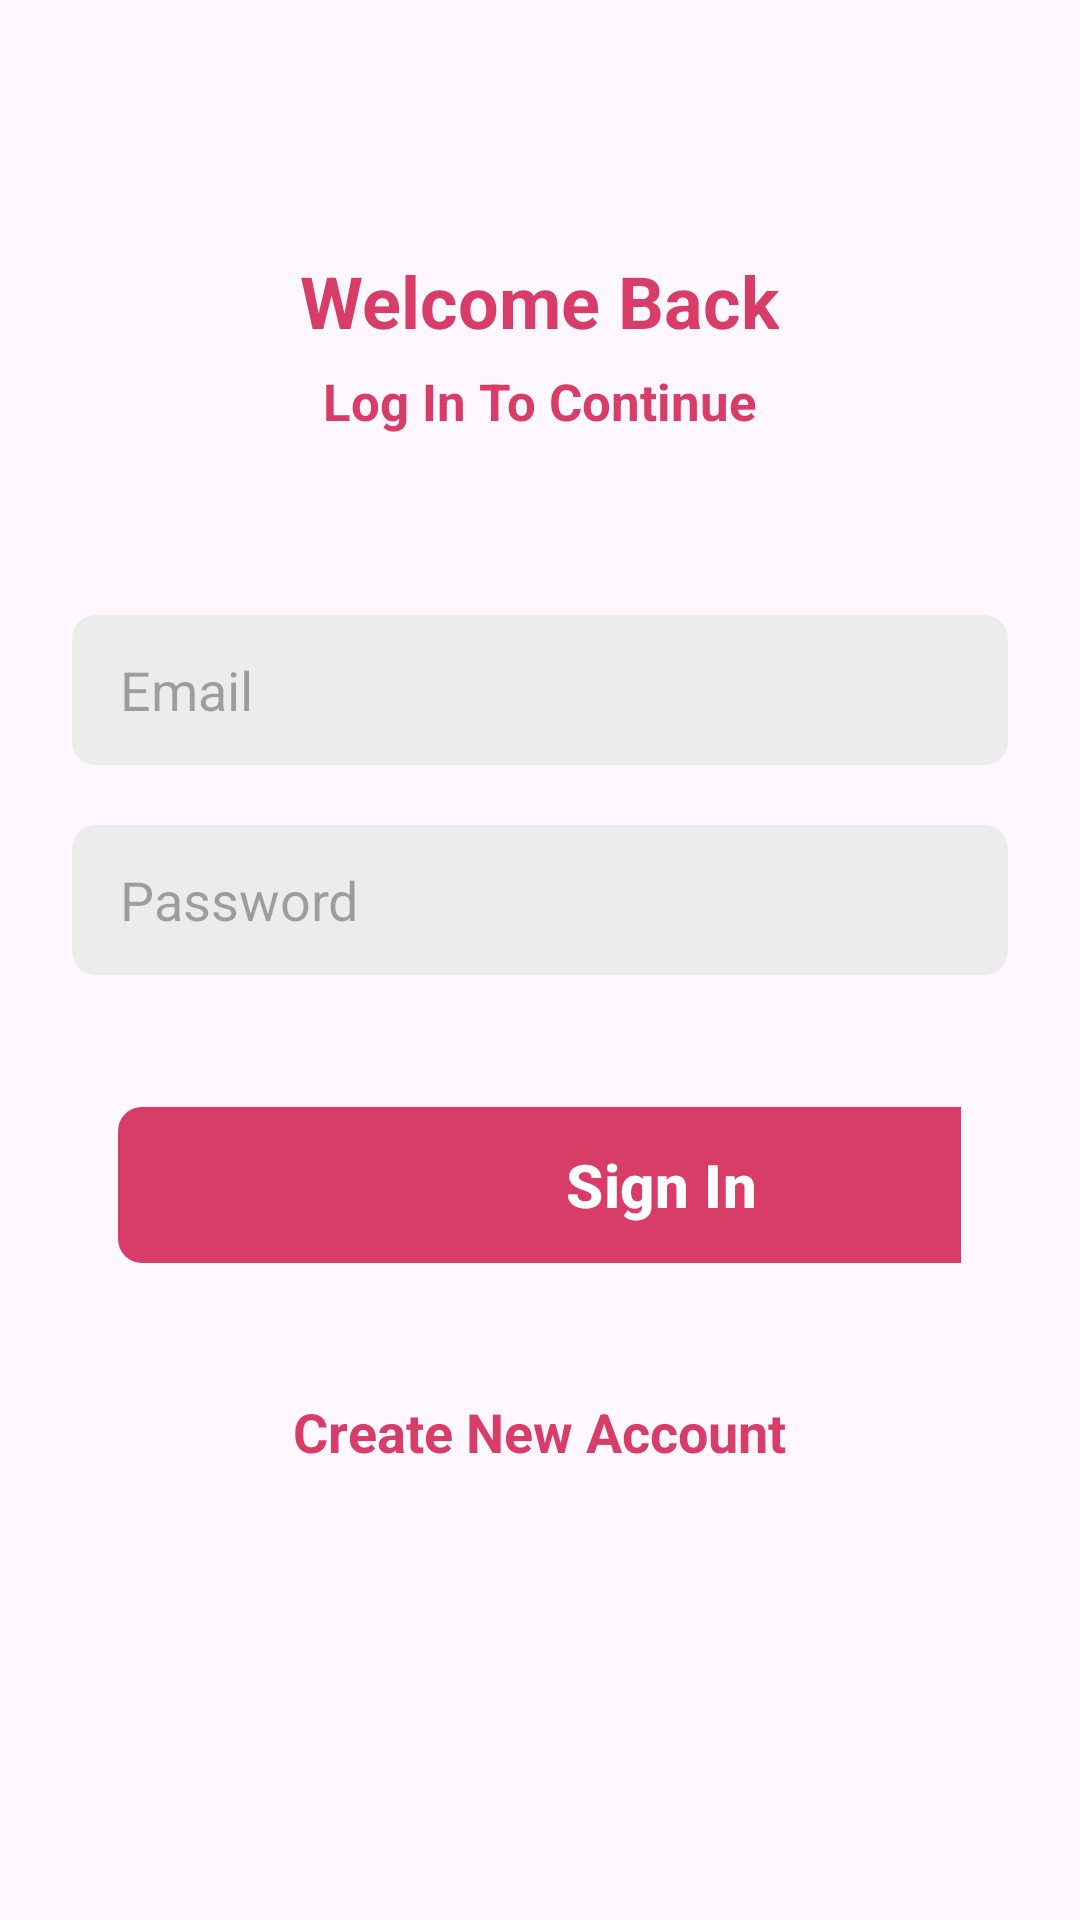

Android layout source for this screen:
<!-- AndroidManifest.xml: application theme Theme.Chat114 -->
<!-- res/layout/activity_sign_in.xml -->
<?xml version="1.0" encoding="utf-8"?>
<ScrollView xmlns:android="http://schemas.android.com/apk/res/android"
    xmlns:app="http://schemas.android.com/apk/res-auto"
    xmlns:tools="http://schemas.android.com/tools"
    android:id="@+id/main"
    android:layout_width="match_parent"
    android:layout_height="match_parent"
    android:clipToPadding="false"
    android:overScrollMode="never"
    android:padding="24dp"
    android:scrollbars="none"
    tools:context=".activities.SignInActivity">
    <LinearLayout
        android:layout_width="match_parent"
        android:layout_height="wrap_content"
        android:gravity="center_horizontal"
        android:orientation="vertical">

        <TextView
            android:layout_width="wrap_content"
            android:layout_height="wrap_content"
            android:layout_marginTop="60dp"
            android:text="@string/welcome_back"
            android:textColor="@color/primary"
            android:textSize="24sp"
            android:textStyle="bold"/>

        <TextView
            android:layout_width="wrap_content"
            android:layout_height="wrap_content"
            android:layout_marginTop="6dp"
            android:text="@string/log_in_to_continue"
            android:textColor="@color/primary"
            android:textSize="17sp"
            android:textStyle="bold" />

        <EditText
            android:id="@+id/inputEmail"
            android:layout_width="match_parent"
            android:layout_height="50dp"
            android:layout_marginTop="60dp"
            android:hint="@string/email"
            android:background="@drawable/background_input"
            android:imeOptions="actionNext"
            android:importantForAutofill="no"
            android:inputType="textEmailAddress"
            android:paddingStart="16dp"
            android:paddingEnd="16sp"
            android:textColor="@color/primary_text"
            android:textSize="18sp"/>

        <EditText
            android:id="@+id/inputPassword"
            android:layout_width="match_parent"
            android:layout_height="50dp"
            android:layout_marginTop="20dp"
            android:hint="@string/password"
            android:background="@drawable/background_input"
            android:imeOptions="actionNext"
            android:importantForAutofill="no"
            android:inputType="textPassword"
            android:paddingStart="16dp"
            android:paddingEnd="16sp"
            android:textAlignment="gravity"
            android:textColor="@color/primary_text"
            android:textSize="18sp"/>

        <FrameLayout
            android:layout_width="281dp"
            android:layout_height="wrap_content"
            android:layout_marginTop="20dp"
            android:animateLayoutChanges="true">


            <com.google.android.material.button.MaterialButton
                android:id="@+id/buttonSingIn"
                android:layout_width="362dp"
                android:layout_height="60dp"
                android:layout_marginTop="20dp"
                android:text="@string/sign_in"
                android:textColor="@color/white"
                android:textSize="20sp"
                android:textStyle="bold"
                app:cornerRadius="8sp" />

            <ProgressBar
                android:id="@+id/progressBar"
                android:layout_width="25dp"
                android:layout_height="25dp"
                android:layout_gravity="center"
                android:visibility="invisible" />

        </FrameLayout>

        <TextView
            android:id="@+id/textCreateNewAccount"
            android:layout_width="wrap_content"
            android:layout_height="wrap_content"
            android:text="@string/create_new_account"
            android:layout_marginTop="40dp"
            android:textColor="@color/primary"
            android:textSize="18sp"
            android:textStyle="bold"/>



    </LinearLayout>
</ScrollView>
<!-- resources referenced by this layout -->
<resources>
  <color name="primary">#FFD83D68</color>
  <color name="primary_text">#212121</color>
  <color name="white">#FFFFFFFF</color>
  <!-- drawable background_input (drawable) -->
  <?xml version="1.0" encoding="utf-8"?>
  <shape xmlns:android="http://schemas.android.com/apk/res/android" android:shape="rectangle">
      <solid android:color="@color/input_background"/>.
       <corners android:radius="8dp"/>
  
  </shape>
  <string name="create_new_account">Create New Account</string>
  <string name="email">Email</string>
  <string name="log_in_to_continue">Log In To Continue</string>
  <string name="password">Password</string>
  <string name="sign_in">Sign In</string>
  <string name="welcome_back">Welcome Back</string>
  <style name="Theme.Chat114" parent="Base.Theme.Chat114" />
  <color name="input_background">#ECECEC</color>
  <style name="Base.Theme.Chat114" parent="Theme.Material3.DayNight.NoActionBar">
          
          <item name="colorPrimary">@color/primary</item>
          <item name="android:statusBarColor">@color/primary</item>
          
      </style>
</resources>
